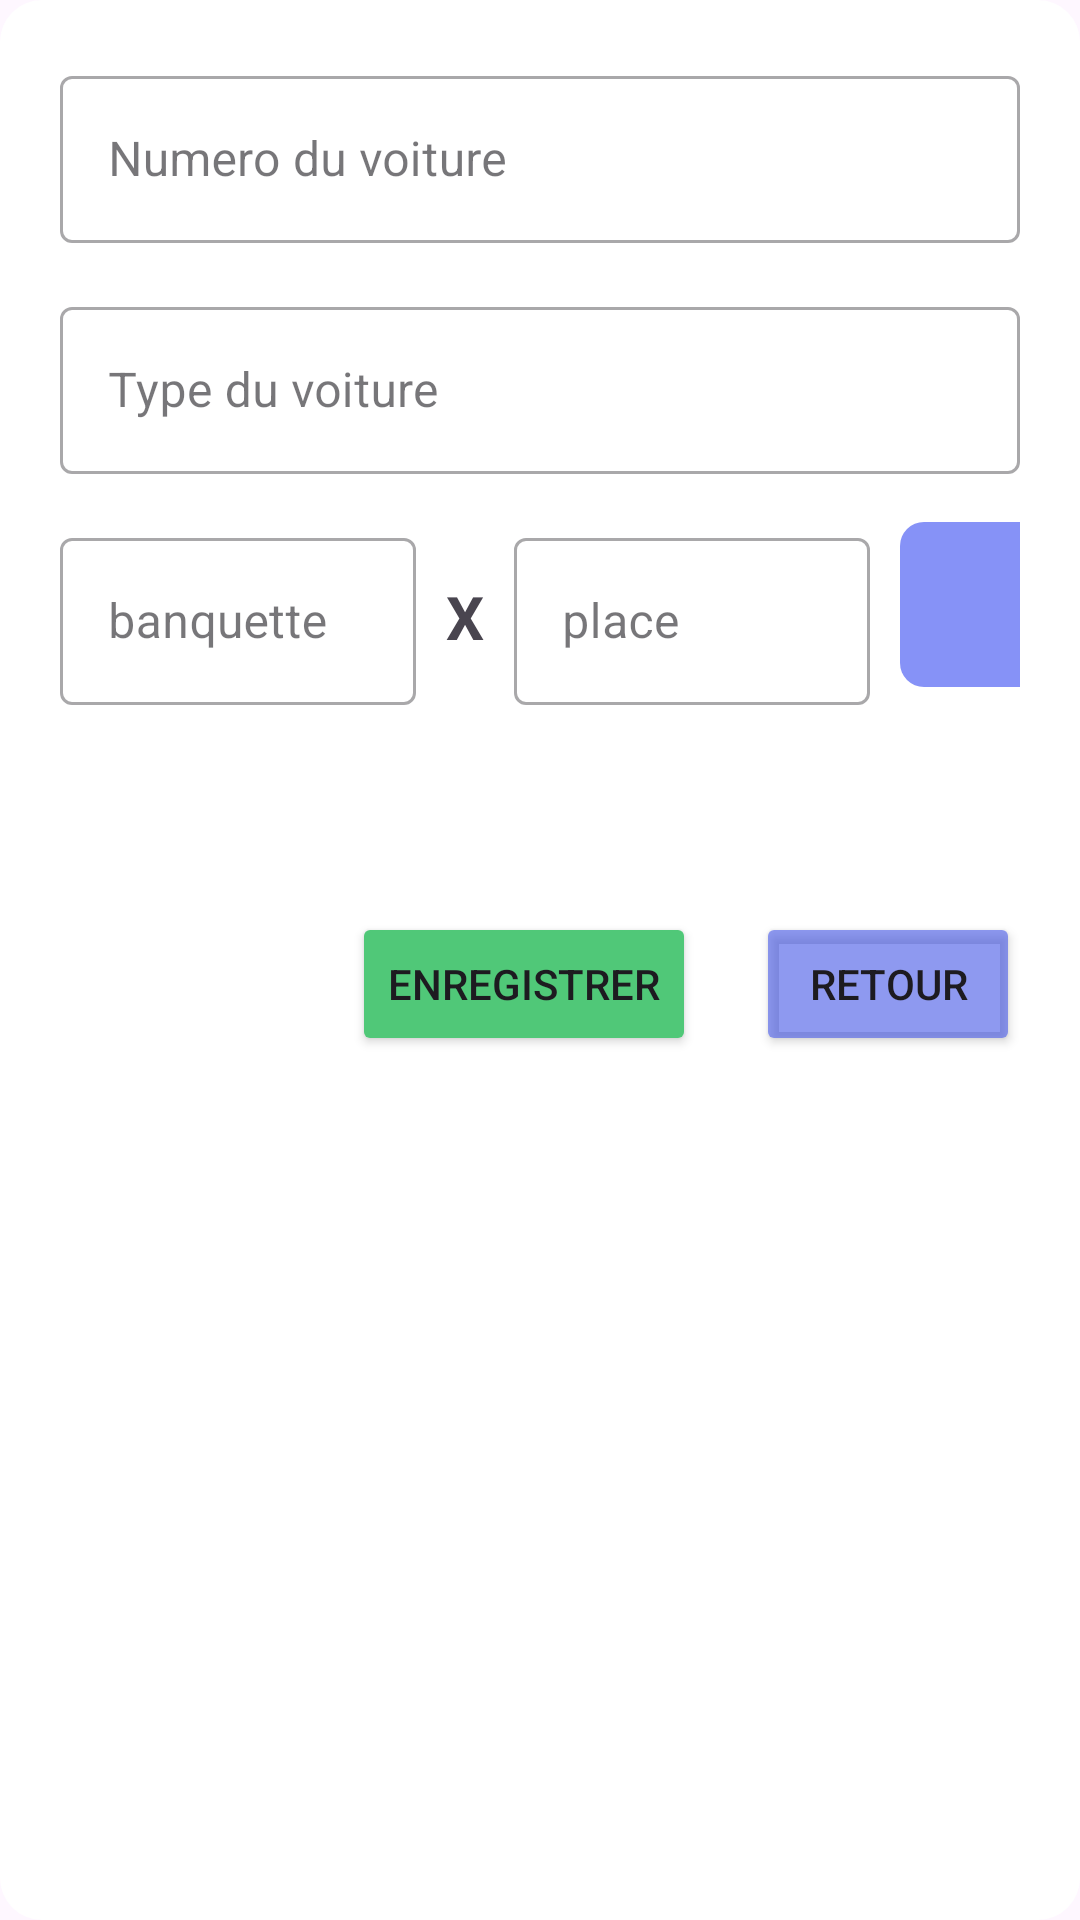

The Android layout XML behind this screen, and the referenced resources:
<!-- AndroidManifest.xml: application theme Theme.MyApplication -->
<!-- res/layout/dialog_voiture_place.xml -->
<?xml version="1.0" encoding="utf-8"?>
<androidx.constraintlayout.widget.ConstraintLayout
    xmlns:android="http://schemas.android.com/apk/res/android"
    xmlns:app="http://schemas.android.com/apk/res-auto"
    xmlns:tools="http://schemas.android.com/tools"
    android:layout_width="match_parent"
    android:layout_height="match_parent"
    android:padding="20dp"
    android:id="@+id/dialog_voiture_place"
    android:background="@drawable/cunstum_bkg">
    <ScrollView
        android:layout_width="match_parent"
        android:layout_height="match_parent">
        <androidx.constraintlayout.widget.ConstraintLayout
            android:layout_width="match_parent"
            android:layout_height="wrap_content"
            android:orientation="horizontal">
            <com.google.android.material.textfield.TextInputLayout
                android:id="@+id/textInputLayout"
                style="@style/Widget.MaterialComponents.TextInputLayout.OutlinedBox"
                android:layout_width="fill_parent"
                android:layout_height="wrap_content"
                android:hint="Numero du voiture"
                tools:ignore="MissingConstraints">

                <com.google.android.material.textfield.TextInputEditText
                    android:id="@+id/num_voiture"
                    android:layout_width="fill_parent"
                    android:layout_height="wrap_content"
                    android:layout_marginBottom="16dp"
                    android:inputType="text" />
            </com.google.android.material.textfield.TextInputLayout>

            <com.google.android.material.textfield.TextInputLayout
                android:id="@+id/textInputLayout1"
                style="@style/Widget.MaterialComponents.TextInputLayout.OutlinedBox"
                android:layout_width="fill_parent"
                android:layout_height="wrap_content"
                android:hint="Type du voiture"
                app:layout_constraintBottom_toTopOf="@+id/nbplace"
                app:layout_constraintTop_toBottomOf="@+id/textInputLayout"
                tools:ignore="MissingConstraints">

                <com.google.android.material.textfield.TextInputEditText
                    android:id="@+id/type"
                    android:layout_width="fill_parent"
                    android:layout_height="wrap_content"
                    android:layout_marginBottom="16dp"
                    android:inputType="text" />
            </com.google.android.material.textfield.TextInputLayout>

            <LinearLayout
                android:id="@+id/nbplace"
                android:layout_width="match_parent"
                android:layout_height="wrap_content"
                android:orientation="horizontal"
                app:layout_constraintBottom_toTopOf="@+id/placee"
                app:layout_constraintTop_toBottomOf="@+id/textInputLayout1">

                <com.google.android.material.textfield.TextInputLayout
                    style="@style/Widget.MaterialComponents.TextInputLayout.OutlinedBox"
                    android:layout_width="wrap_content"
                    android:layout_height="wrap_content"
                    android:hint="banquette">

                    <com.google.android.material.textfield.TextInputEditText
                        android:id="@+id/place_long"
                        android:layout_width="0.8in"
                        android:layout_height="wrap_content"
                        android:layout_marginBottom="16dp"
                        android:inputType="number"
                        android:maxLength="2"/>
                </com.google.android.material.textfield.TextInputLayout>
                <TextView
                    android:layout_width="wrap_content"
                    android:layout_height="wrap_content"
                    android:text="X"
                    android:textSize="20sp"
                    android:textStyle="bold"
                    android:layout_marginLeft="10dp"
                    android:layout_marginRight="10dp"/>
                <com.google.android.material.textfield.TextInputLayout
                    style="@style/Widget.MaterialComponents.TextInputLayout.OutlinedBox"
                    android:layout_width="0.8in"
                    android:layout_height="wrap_content"
                    android:hint="place">

                    <com.google.android.material.textfield.TextInputEditText
                        android:id="@+id/place_large"
                        android:layout_width="fill_parent"
                        android:layout_height="wrap_content"
                        android:layout_marginBottom="16dp"
                        android:inputType="number"
                        android:maxLength="1"/>
                </com.google.android.material.textfield.TextInputLayout>
                <ImageButton
                    android:id="@+id/edit_place"
                    android:layout_width="55dp"
                    android:layout_height="55dp"
                    android:layout_marginLeft="10dp"
                    android:src="@drawable/baseline_edit_24"
                    android:background="@drawable/radious_btn"
                    app:fabSize="normal"
                    app:tint="@color/white" />

            </LinearLayout>
            <GridLayout
                android:id="@+id/placee"
                android:layout_width="wrap_content"
                android:layout_height="wrap_content"
                android:alignmentMode="alignBounds"
                app:layout_constraintBottom_toBottomOf="parent"
                app:layout_constraintEnd_toEndOf="parent"
                app:layout_constraintStart_toStartOf="parent"
                app:layout_constraintTop_toBottomOf="@+id/textInputLayout" />

            <LinearLayout
                android:id="@+id/optionbtn"
                android:layout_width="wrap_content"
                android:layout_height="wrap_content"
                android:orientation="horizontal"
                app:layout_constraintBottom_toBottomOf="parent"
                app:layout_constraintEnd_toEndOf="parent"
                app:layout_constraintTop_toBottomOf="@+id/placee">

                <Button
                    android:id="@+id/btn_enregistrer"
                    android:layout_width="wrap_content"
                    android:layout_height="wrap_content"
                    android:layout_marginRight="20dp"
                    android:backgroundTint="@color/green"
                    android:text="Enregistrer" />

                <Button
                    android:id="@+id/btn_retour"
                    android:layout_width="wrap_content"
                    android:layout_height="wrap_content"
                    android:backgroundTint="#A14D5EE8"
                    android:text="Retour" />

            </LinearLayout>
        </androidx.constraintlayout.widget.ConstraintLayout>
    </ScrollView>
</androidx.constraintlayout.widget.ConstraintLayout>
<!-- resources referenced by this layout -->
<resources>
  <color name="green">#50c878</color>
  <color name="white">#FFFFFFFF</color>
  <!-- drawable cunstum_bkg (drawable) -->
  <?xml version="1.0" encoding="utf-8"?>
  <shape
      xmlns:android="http://schemas.android.com/apk/res/android"
      android:shape="rectangle">
  
      <solid
          android:color="@color/white"
          />
      <corners
          android:radius="14dp"/>
  </shape>
  <!-- drawable radious_btn (drawable) -->
  <?xml version="1.0" encoding="utf-8"?>
  <shape xmlns:android="http://schemas.android.com/apk/res/android"
      android:shape="rectangle">
      <solid android:color="@color/lavender" />
      <corners android:radius="8dp" />
  </shape>
  <style name="Theme.MyApplication" parent="Base.Theme.MyApplication" />
  <color name="lavender">#8692f7</color>
  <style name="Base.Theme.MyApplication" parent="Theme.Material3.DayNight.NoActionBar">
          
          
          
          <item name="colorPrimary">@color/lavender</item>
          <item name="colorPrimaryVariant">@color/lavender</item>
          <item name="colorOnPrimary">@color/white</item>
          
          <item name="colorSecondary">@color/teal_200</item>
          <item name="colorSecondaryVariant">@color/teal_700</item>
          <item name="colorOnSecondary">@color/black</item>
          
          <item name="android:statusBarColor">?attr/colorPrimaryVariant</item>
          
      </style>
  <color name="teal_200">#FF03DAC5</color>
  <color name="teal_700">#FF018786</color>
  <color name="black">#FF000000</color>
</resources>
